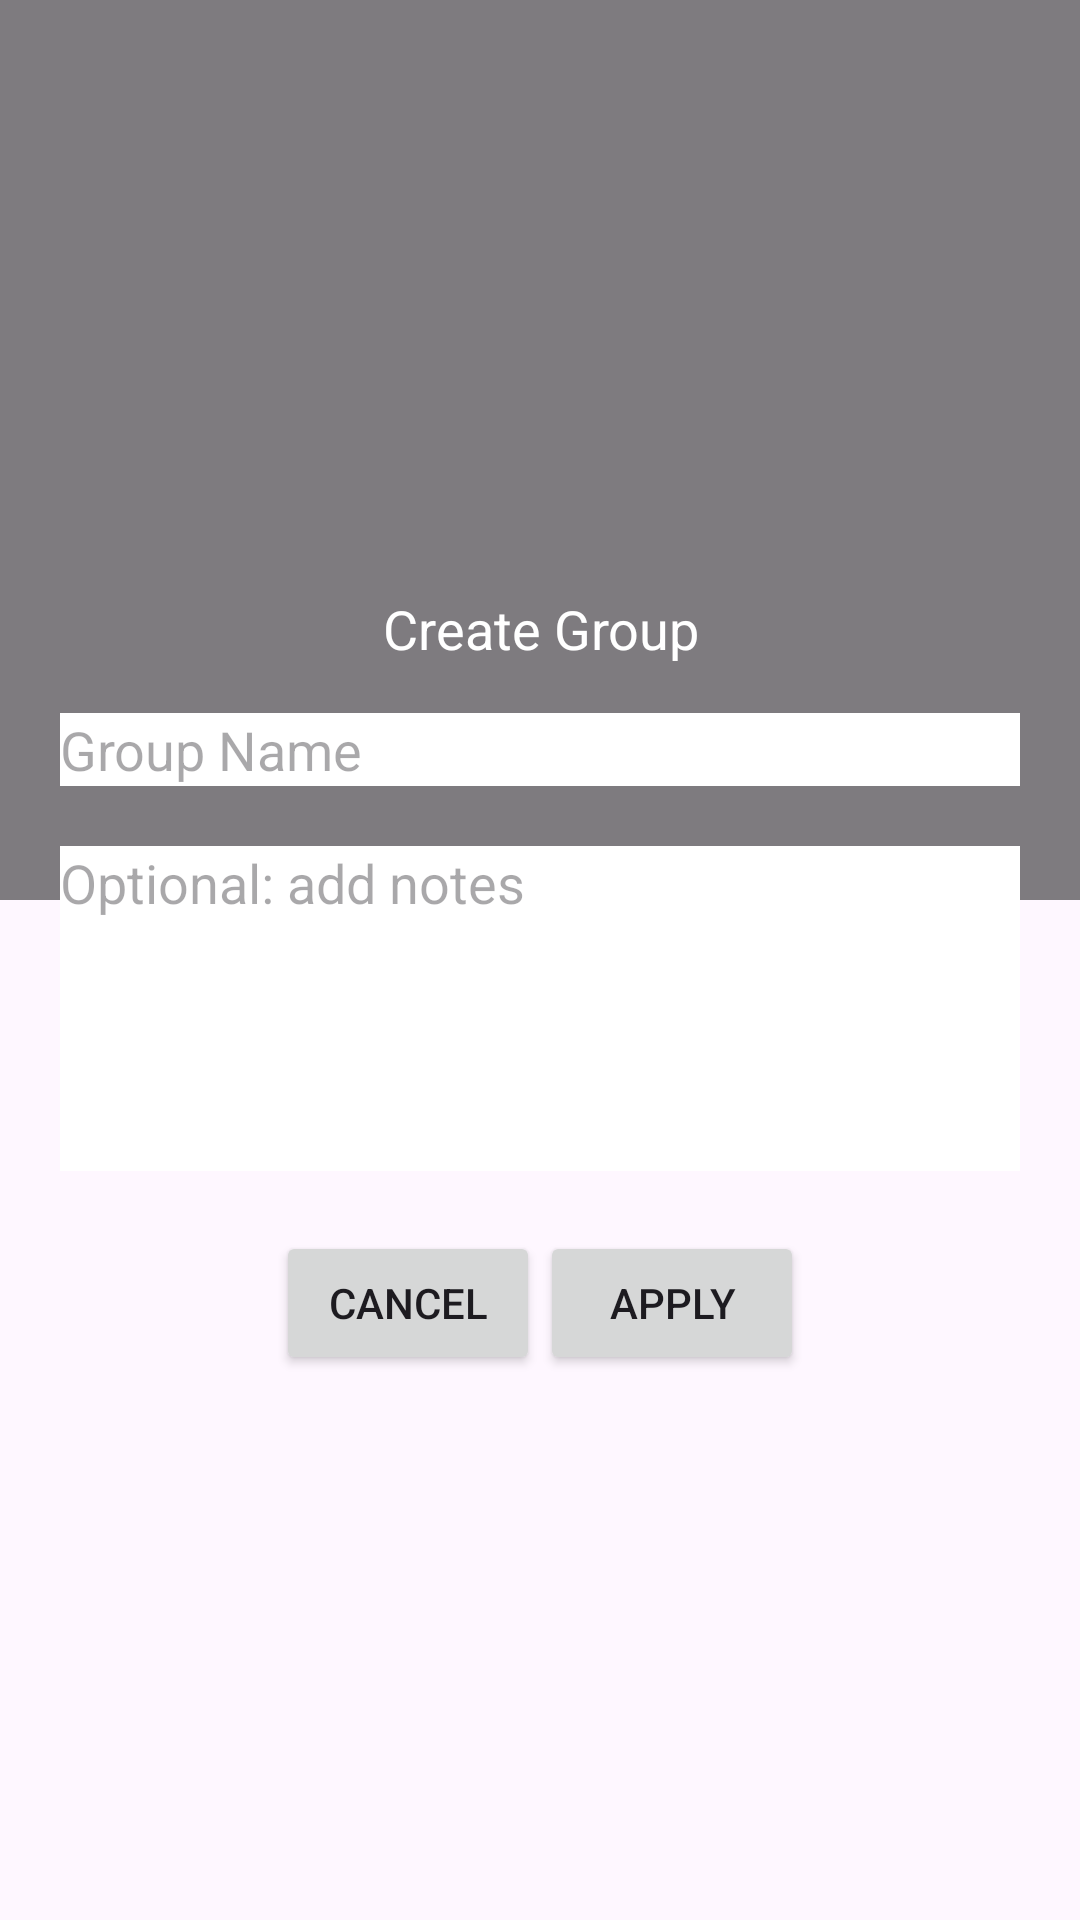

Reconstruct the res/layout file that produces this screen, plus the resources it refers to.
<!-- AndroidManifest.xml: application theme Theme.Tigro_test -->
<!-- res/layout/fragment_name_new_contact_group.xml -->
<?xml version="1.0" encoding="utf-8"?>
<FrameLayout xmlns:android="http://schemas.android.com/apk/res/android"
    xmlns:tools="http://schemas.android.com/tools"
    android:layout_width="match_parent"
    android:layout_height="300dp"
    android:layout_gravity="center"
    tools:context=".fragments.NameNewContactGroupFragment">

    
    <View
        android:layout_width="match_parent"
        android:layout_height="@dimen/popup_height"
        android:background="#80000000" />

    
    <LinearLayout
        android:layout_width="match_parent"
        android:layout_height="wrap_content"
        android:layout_gravity="center"
        android:orientation="vertical">

        <TextView
            android:layout_width="match_parent"
            android:layout_height="wrap_content"
            android:gravity="center"
            android:padding="16dp"
            android:text="Create Group"
            android:textColor="@android:color/white"
            android:textSize="18sp" />

        <EditText
            android:id="@+id/createGroupNameEditText"
            android:layout_width="match_parent"
            android:layout_height="wrap_content"
            android:layout_gravity="center_horizontal"
            android:layout_marginHorizontal="20dp"
            android:background="@color/white"
            android:hint="Group Name" />

        <EditText
            android:id="@+id/createGroupNotesEditText"
            android:layout_width="match_parent"
            android:layout_height="wrap_content"
            android:layout_margin="20dp"
            android:background="@color/white"
            android:gravity="top"
            android:hint="@string/add_contact_notes_edittext"
            android:inputType="textMultiLine"
            android:lines="5" />

        
        <LinearLayout
            android:layout_width="match_parent"
            android:layout_height="wrap_content"
            android:gravity="center"
            android:orientation="horizontal">

            <Button
                android:id="@+id/createGroupCancelBtn"
                android:layout_width="wrap_content"
                android:layout_height="wrap_content"
                android:text="@string/cancel" />

            <Button
                android:id="@+id/createGroupApplyBtn"
                android:layout_width="wrap_content"
                android:layout_height="wrap_content"
                android:text="Apply" />

        </LinearLayout>

    </LinearLayout>

</FrameLayout>
<!-- resources referenced by this layout -->
<resources>
  <color name="white">#FFFFFFFF</color>
  <dimen name="popup_height">300dp</dimen>
  <string name="add_contact_notes_edittext">Optional: add notes</string>
  <string name="cancel">Cancel</string>
  <style name="Theme.Tigro_test" parent="Base.Theme.Tigro_test" />
  <style name="Base.Theme.Tigro_test" parent="Theme.Material3.DayNight.NoActionBar">
          
          
          <item name="colorPrimary">@color/purple_500</item>
  
      </style>
  <color name="purple_500">#9C27B0</color>
</resources>
